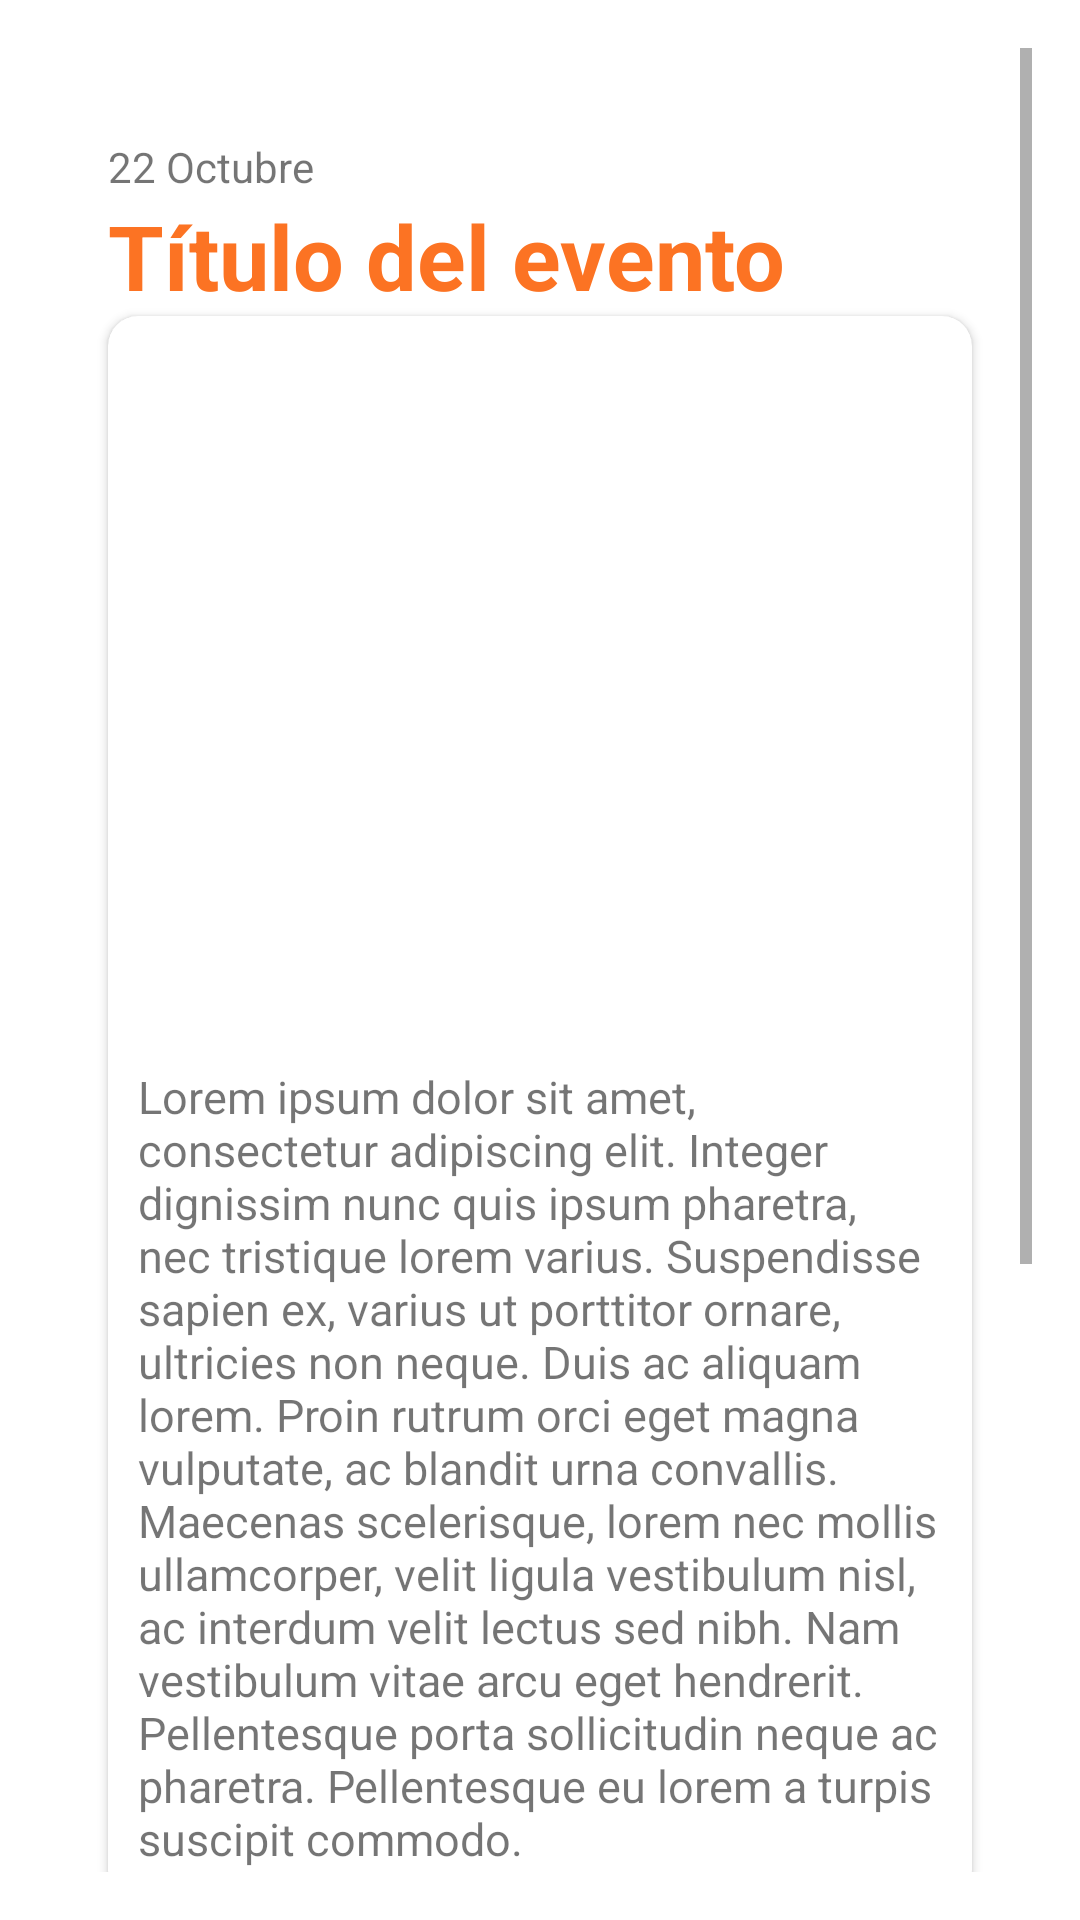

Here is an Android app screen rendered from its layout file. Give the layout XML and the strings, colors and styles it references.
<!-- AndroidManifest.xml: application theme Theme.Newapp -->
<!-- res/layout/fragment_evento.xml -->
<?xml version="1.0" encoding="utf-8"?>
<FrameLayout xmlns:android="http://schemas.android.com/apk/res/android"
    xmlns:tools="http://schemas.android.com/tools"
    xmlns:app="http://schemas.android.com/apk/res-auto"
    android:layout_width="match_parent"
    android:layout_height="match_parent"
    tools:context=".ui.EventoFragment">

    <ScrollView
        android:layout_height="match_parent"
        android:layout_width="match_parent"
        tools:ignore="UselessParent">
        <LinearLayout
            android:layout_height="wrap_content"
            android:layout_width="match_parent"
            android:orientation="vertical"
            android:layout_margin="@dimen/margin_agenda"
            >
            <TextView
                android:layout_width="match_parent"
                android:layout_height="wrap_content"
                android:text="@string/fecha1"
                android:layout_marginStart="@dimen/margin_agenda"
                android:layout_marginTop="@dimen/margin_Titulo_agenda" />
            <TextView
                android:layout_width="match_parent"
                android:layout_height="wrap_content"
                android:text="@string/titulo_evento1"
                android:textColor="@color/orange_sena"
                android:textStyle="bold"
                android:textSize="@dimen/titulos_fragment"
                android:layout_marginStart="@dimen/margin_agenda"/>
            <androidx.cardview.widget.CardView
                android:layout_width="match_parent"
                android:layout_height="wrap_content"
                app:cardCornerRadius="10dp"
                android:elevation="@dimen/elevationCarHome"
                android:layout_marginStart="@dimen/margin_agenda"
                android:layout_marginEnd="@dimen/margin_agenda"
                >
                <LinearLayout
                    android:layout_width="match_parent"
                    android:layout_height="wrap_content"
                    android:orientation="vertical"
                    android:padding="@dimen/padding_speaker"
                    tools:ignore="UseCompoundDrawables">
                    <ImageView
                        android:layout_width="match_parent"
                        android:layout_height="@dimen/height_evento_img"
                        android:src="@drawable/evento"
                        android:contentDescription="@string/img_evento" />

                    <TextView
                        android:layout_width="match_parent"
                        android:layout_height="wrap_content"
                        android:text="@string/desc_evento1"
                        android:textSize="@dimen/desc_evento"
                        />
                </LinearLayout>
            </androidx.cardview.widget.CardView>

            <androidx.cardview.widget.CardView
                android:layout_width="match_parent"
                android:layout_height="wrap_content"
                app:cardCornerRadius="10dp"
                android:elevation="@dimen/elevationCarHome"
                android:layout_marginStart="@dimen/margin_agenda"
                android:layout_marginEnd="@dimen/margin_agenda"
                android:layout_marginTop="@dimen/margin_Titulo_agenda"
                >
                <LinearLayout
                    android:layout_width="match_parent"
                    android:layout_height="wrap_content"
                    android:orientation="vertical"
                    android:padding="@dimen/padding_speaker">
                    <TextView
                        android:layout_width="match_parent"
                        android:layout_height="wrap_content"
                        android:text="@string/speaker"
                        android:textStyle="bold"
                        android:textSize="@dimen/Speaker_titulo"
                        android:textColor="@color/dark_green_sena" />
                    <LinearLayout
                        android:layout_width="wrap_content"
                        android:layout_height="wrap_content"
                        android:orientation="vertical"
                        android:layout_gravity="center_horizontal"
                        android:paddingBottom="@dimen/padding_speaker"
                        >
                        <ImageView
                            android:layout_width="150dp"
                            android:layout_height="150dp"
                            android:src="@drawable/ic_baseline_person_24"
                            android:contentDescription="@string/speaker_icon" />
                        <TextView
                            android:layout_width="match_parent"
                            android:layout_height="wrap_content"
                            android:text="@string/name_speaker1"
                            android:textAlignment="center"
                            android:textStyle="bold" />
                        <TextView
                            android:layout_width="match_parent"
                            android:layout_height="wrap_content"
                            android:text="@string/mas_info"
                            android:textAlignment="center"
                            android:textColor="@color/dark_green_sena" />
                    </LinearLayout>
                </LinearLayout>
            </androidx.cardview.widget.CardView>
            <View
                android:layout_width="match_parent"
                android:layout_height="30dp"
                />
        </LinearLayout>
    </ScrollView>

</FrameLayout>
<!-- resources referenced by this layout -->
<resources>
  <color name="dark_green_sena">#FF238276</color>
  <color name="orange_sena">#FFFC7323</color>
  <dimen name="Speaker_titulo">20sp</dimen>
  <dimen name="desc_evento">15sp</dimen>
  <dimen name="elevationCarHome">10dp</dimen>
  <dimen name="height_evento_img">240dp</dimen>
  <dimen name="margin_Titulo_agenda">20dp</dimen>
  <dimen name="margin_agenda">10dp</dimen>
  <dimen name="padding_speaker">10dp</dimen>
  <dimen name="titulos_fragment">30sp</dimen>
  <string name="desc_evento1">Lorem ipsum dolor sit amet, consectetur adipiscing elit. Integer dignissim nunc quis ipsum pharetra, nec tristique lorem varius. Suspendisse sapien ex, varius ut porttitor ornare, ultricies non neque. Duis ac aliquam lorem. Proin rutrum orci eget magna vulputate, ac blandit urna convallis. Maecenas scelerisque, lorem nec mollis ullamcorper, velit ligula vestibulum nisl, ac interdum velit lectus sed nibh. Nam vestibulum vitae arcu eget hendrerit. Pellentesque porta sollicitudin neque ac pharetra. Pellentesque eu lorem a turpis suscipit commodo.</string>
  <string name="fecha1">22 Octubre</string>
  <string name="img_evento">img_evento</string>
  <string name="mas_info">Más info…</string>
  <string name="name_speaker1">Mariana Giraldo</string>
  <string name="speaker">Speaker</string>
  <string name="speaker_icon">speaker_icon</string>
  <string name="titulo_evento1">Título del evento</string>
  <style name="Theme.Newapp" parent="Theme.MaterialComponents.DayNight.Dialog">
          
          <item name="colorPrimary">@color/dark_green_sena</item>
          <item name="colorPrimaryVariant">@color/orange_sena</item>
          <item name="colorOnPrimary">@color/white</item>
          
          <item name="colorSecondary">@color/orange_sena</item>
          <item name="colorSecondaryVariant">@color/dark_green_sena</item>
          <item name="colorOnSecondary">@color/black</item>
          
          <item name="android:statusBarColor" tools:targetApi="l">@color/dark_green_sena</item>
          
          <item name="android:windowFullscreen">true</item>
  
      </style>
  <color name="white">#FFFFFFFF</color>
  <color name="black">#FF000000</color>
</resources>
